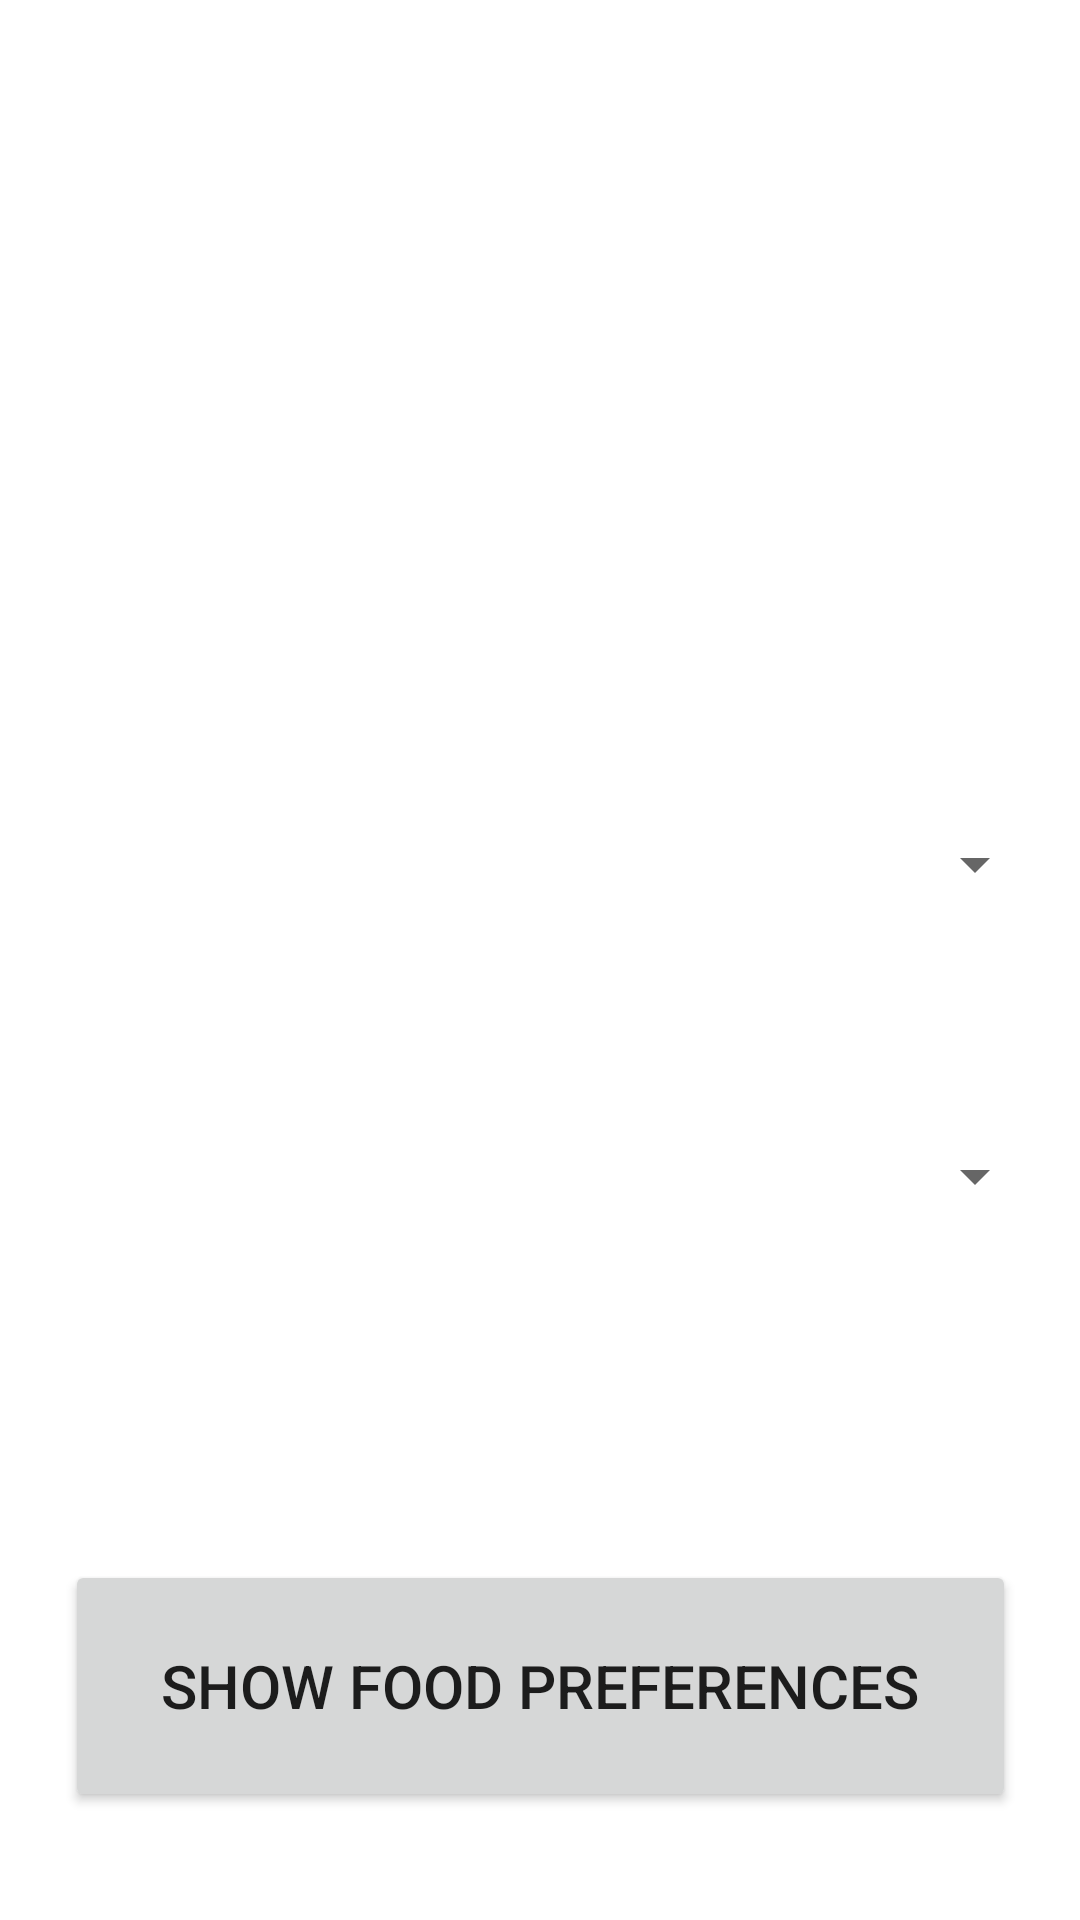

Produce the Android XML layout that renders to this screen, including the resource entries it uses.
<!-- AndroidManifest.xml: application theme AppTheme -->
<!-- res/layout/activity_day_meal.xml -->
<?xml version="1.0" encoding="utf-8"?>
<androidx.constraintlayout.widget.ConstraintLayout xmlns:android="http://schemas.android.com/apk/res/android"
    xmlns:app="http://schemas.android.com/apk/res-auto"
    xmlns:tools="http://schemas.android.com/tools"
    android:layout_width="match_parent"
    android:layout_height="match_parent"
    tools:context=".DayMeal">

    <TextView
        android:id="@+id/headingLabel"
        android:layout_width="296dp"
        android:layout_height="72dp"
        android:layout_alignParentTop="true"
        android:layout_centerHorizontal="true"
        android:layout_marginTop="116dp"
        android:gravity="center"
        android:textSize="36sp"
        android:textStyle="bold"
        app:layout_constraintEnd_toEndOf="parent"
        app:layout_constraintHorizontal_bias="0.495"
        app:layout_constraintLeft_toLeftOf="parent"
        app:layout_constraintRight_toRightOf="parent"
        app:layout_constraintStart_toStartOf="parent"
        app:layout_constraintTop_toTopOf="parent" />

    <Spinner
        android:id="@+id/spinner2"
        android:layout_width="338dp"
        android:layout_height="40dp"
        android:layout_marginTop="64dp"
        app:layout_constraintEnd_toEndOf="parent"
        app:layout_constraintHorizontal_bias="0.493"
        app:layout_constraintStart_toStartOf="parent"
        app:layout_constraintTop_toBottomOf="@+id/spinner1"
        tools:ignore="MissingConstraints" />

    <Spinner
        android:id="@+id/spinner1"
        android:layout_width="338dp"
        android:layout_height="40dp"
        android:layout_marginTop="80dp"
        app:layout_constraintEnd_toEndOf="parent"
        app:layout_constraintHorizontal_bias="0.493"
        app:layout_constraintStart_toStartOf="parent"
        app:layout_constraintTop_toBottomOf="@+id/headingLabel"
        tools:ignore="MissingConstraints" />

    <Button
        android:id="@+id/foodPreferencesButton"
        android:layout_width="317dp"
        android:layout_height="84dp"
        android:layout_alignParentStart="true"
        android:layout_alignParentLeft="true"
        android:layout_alignParentTop="true"
        android:layout_centerHorizontal="true"
        android:layout_marginTop="108dp"
        android:text="Show Food Preferences"
        android:textSize="20sp"
        app:layout_constraintEnd_toEndOf="parent"
        app:layout_constraintStart_toStartOf="parent"
        app:layout_constraintTop_toBottomOf="@+id/spinner2" />

</androidx.constraintlayout.widget.ConstraintLayout>
<!-- resources referenced by this layout -->
<resources>
  <style name="AppTheme" parent="Theme.MaterialComponents.Light.NoActionBar">
          
          <item name="colorPrimary">@color/colorPrimary</item>
          <item name="colorPrimaryDark">@color/colorPrimaryDark</item>
          <item name="colorAccent">@color/colorAccent</item>
          <item name="android:windowAnimationStyle">@style/CustomActivityAnimation</item>
          <item name="android:itemTextAppearance">@style/CustomMenuTextAppearance</item>
      </style>
  <color name="colorPrimary">#6200EE</color>
  <color name="colorPrimaryDark">#3700B3</color>
  <color name="colorAccent">#03DAC5</color>
  <style name="CustomActivityAnimation" parent="@android:style/Animation.Activity">
          <item name="android:activityOpenEnterAnimation">@anim/slide_in_right</item>
          <item name="android:activityOpenExitAnimation">@anim/slide_out_left</item>
          <item name="android:activityCloseEnterAnimation">@anim/slide_in_left</item>
          <item name="android:activityCloseExitAnimation">@anim/slide_out_right</item>
      </style>
  <style name="CustomMenuTextAppearance" parent="@android:style/TextAppearance.Widget.IconMenu.Item">
          <item name="android:textColor">@color/colorPrimaryDark</item>
          <item name="android:textSize">15sp</item>
      </style>
</resources>
